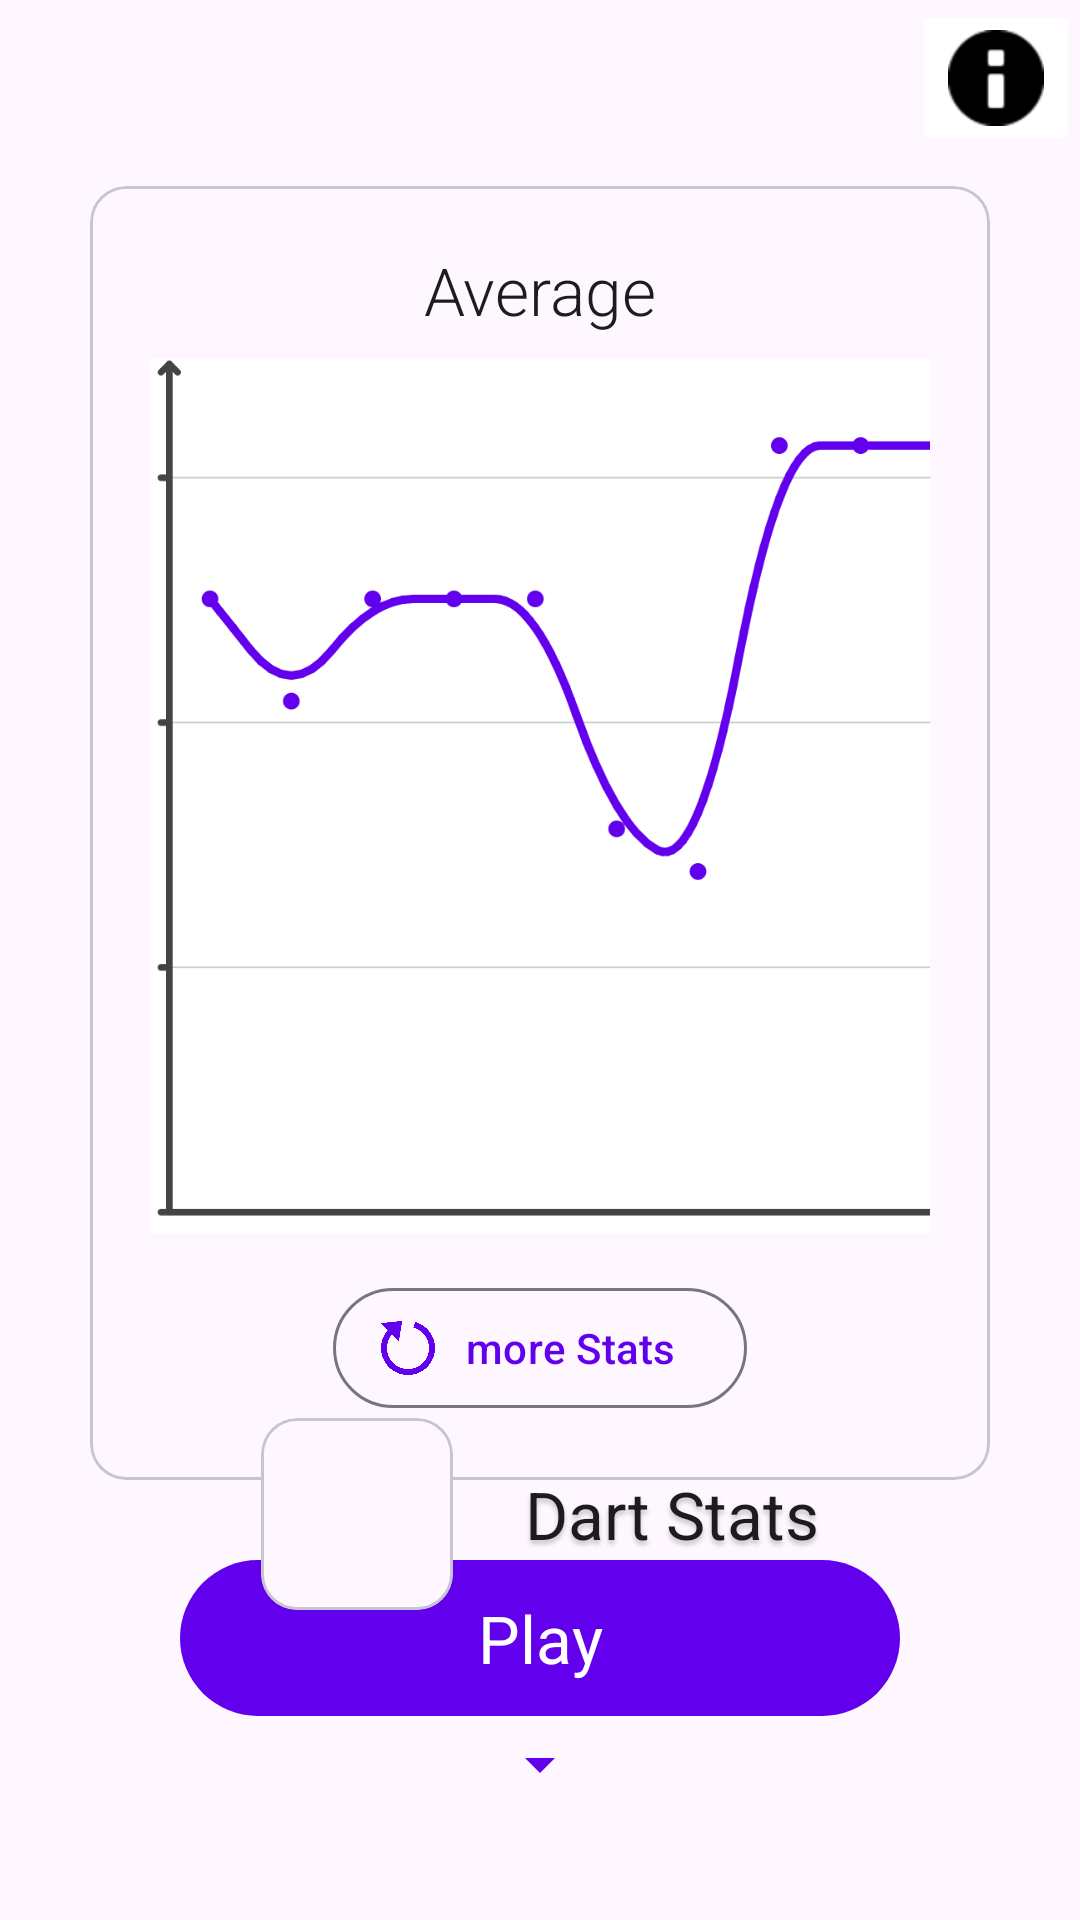

Reconstruct the res/layout file that produces this screen, plus the resources it refers to.
<!-- AndroidManifest.xml: application theme Theme.DartApp -->
<!-- res/layout/new_fragment_main.xml -->
<?xml version="1.0" encoding="utf-8"?>
<androidx.constraintlayout.widget.ConstraintLayout xmlns:android="http://schemas.android.com/apk/res/android"
    xmlns:app="http://schemas.android.com/apk/res-auto"
    xmlns:tools="http://schemas.android.com/tools"
    android:layout_width="match_parent"
    android:layout_height="match_parent">

    <ImageButton
        android:id="@+id/settings_btn"
        android:layout_width="wrap_content"
        android:layout_height="wrap_content"
        android:backgroundTintMode="screen"
        android:src="@android:drawable/ic_dialog_info"
        app:tint="#000000"
        app:layout_constraintEnd_toEndOf="parent"
        app:layout_constraintTop_toTopOf="parent" />

    <com.google.android.material.card.MaterialCardView
        android:id="@+id/materialCardView"
        android:layout_width="match_parent"
        android:layout_height="wrap_content"
        android:layout_marginHorizontal="30dp"
        android:layout_marginVertical="10dp"
        app:layout_constraintTop_toBottomOf="@id/settings_btn"
        tools:layout_editor_absoluteX="30dp">

        <androidx.constraintlayout.widget.ConstraintLayout
            android:layout_width="match_parent"
            android:layout_height="match_parent"
            android:padding="20dp">

            <TextView
                android:id="@+id/statistic_title_tv"
                style="@style/TextAppearance.Material3.TitleLarge"
                android:layout_width="wrap_content"
                android:layout_height="wrap_content"
                android:text="Average"
                android:textFontWeight="300"
                app:layout_constraintEnd_toEndOf="parent"
                app:layout_constraintStart_toStartOf="parent"
                app:layout_constraintTop_toTopOf="parent" />

            <ImageView
                android:id="@+id/statistic_preview_iv"
                android:layout_width="300dp"
                android:layout_height="300dp"
                android:layout_marginTop="4dp"
                app:layout_constraintEnd_toEndOf="parent"
                app:layout_constraintStart_toStartOf="parent"
                app:layout_constraintTop_toBottomOf="@id/statistic_title_tv"
                app:srcCompat="@drawable/graph_placeholder" />

            <com.google.android.material.button.MaterialButton
                style="@style/Widget.Material3.Button.OutlinedButton.Icon"
                android:layout_width="wrap_content"
                android:layout_height="wrap_content"
                android:layout_marginTop="10dp"
                android:text="more Stats"
                app:icon="@drawable/restart"
                app:iconPadding="10dp"
                app:layout_constraintEnd_toEndOf="parent"
                app:layout_constraintStart_toStartOf="parent"
                app:layout_constraintTop_toBottomOf="@id/statistic_preview_iv" />
        </androidx.constraintlayout.widget.ConstraintLayout>


    </com.google.android.material.card.MaterialCardView>

    <androidx.constraintlayout.widget.ConstraintLayout
        android:id="@+id/constraintLayout2"
        android:layout_width="match_parent"
        android:layout_height="wrap_content"
        android:layout_marginBottom="40dp"
        app:layout_constraintBottom_toBottomOf="parent"
        tools:layout_editor_absoluteX="1dp">

        <com.google.android.material.button.MaterialButton
            android:id="@+id/play_btn"
            android:layout_width="240dp"
            android:layout_height="60dp"
            android:text="Play"
            android:textAppearance="@style/TextAppearance.Material3.TitleLarge"
            app:layout_constraintEnd_toEndOf="parent"
            app:layout_constraintStart_toStartOf="parent"
            app:layout_constraintTop_toTopOf="parent" />

        <Spinner
            android:id="@+id/game_mode_spinner"
            android:layout_width="wrap_content"
            android:layout_height="wrap_content"
            android:backgroundTint="@color/purple_500"
            android:spinnerMode="dropdown"
            app:layout_constraintEnd_toEndOf="parent"
            app:layout_constraintStart_toStartOf="parent"
            app:layout_constraintTop_toBottomOf="@+id/play_btn" />


    </androidx.constraintlayout.widget.ConstraintLayout>

    <androidx.constraintlayout.widget.ConstraintLayout
        android:id="@+id/constraintLayout3"
        android:layout_width="wrap_content"
        android:layout_height="wrap_content"

        app:layout_constraintBottom_toTopOf="@+id/constraintLayout2"
        app:layout_constraintEnd_toEndOf="parent"
        app:layout_constraintStart_toStartOf="parent"
        app:layout_constraintTop_toBottomOf="@+id/materialCardView">

        <com.google.android.material.card.MaterialCardView
            android:layout_width="wrap_content"
            android:layout_height="wrap_content"
            android:layout_marginEnd="24dp"
            app:layout_constraintBottom_toBottomOf="parent"
            app:layout_constraintEnd_toStartOf="@+id/textView5"
            app:layout_constraintStart_toStartOf="parent"
            app:layout_constraintTop_toTopOf="parent">

            <ImageView
                android:id="@+id/imageView"
                android:layout_width="64dp"
                android:layout_height="64dp"
                app:srcCompat="@drawable/ic_launcher_foreground" />

        </com.google.android.material.card.MaterialCardView>


        <TextView
            android:id="@+id/textView5"
            style="@style/TextAppearance.Material3.TitleLarge"
            android:layout_width="wrap_content"
            android:layout_height="wrap_content"
            android:shadowColor="@color/cardview_shadow_start_color"
            android:shadowDy="4"
            android:shadowRadius="4"
            android:text="Dart Stats"
            app:layout_constraintBottom_toBottomOf="parent"
            app:layout_constraintEnd_toEndOf="parent"
            app:layout_constraintTop_toTopOf="parent" />

    </androidx.constraintlayout.widget.ConstraintLayout>


</androidx.constraintlayout.widget.ConstraintLayout>
<!-- resources referenced by this layout -->
<resources>
  <color name="purple_500">#FF6200EE</color>
  <!-- drawable graph_placeholder: png bitmap (drawable-v24, 35270 bytes) -->
  <!-- drawable restart: png bitmap (drawable, 23062 bytes) -->
  <style name="Theme.DartApp" parent="Theme.Material3.DayNight.NoActionBar">
          
          <item name="colorPrimary">@color/purple_500</item>
          <item name="colorPrimaryVariant">@color/purple_700</item>
          <item name="colorOnPrimary">@color/white</item>
          
          <item name="colorSecondary">@color/teal_200</item>
          <item name="colorSecondaryVariant">@color/teal_700</item>
          <item name="colorOnSecondary">@color/black</item>
  
          
          <item name="backgroundColor">@color/white</item>
          <item name="colorOnBackground">@color/dk_gray</item>
          <item name="colorBackgroundFloating">@color/lt_gray</item>
  
          
          <item name="android:windowTranslucentStatus">false</item>
          <item name="android:windowTranslucentNavigation">false</item>
          <item name="android:windowDrawsSystemBarBackgrounds">true</item>
          <item name="android:statusBarColor">@android:color/transparent</item>
          <item name="android:navigationBarColor">@android:color/transparent</item>
      </style>
  <color name="purple_700">#FF3700B3</color>
  <color name="white">#FFFFFFFF</color>
  <color name="teal_200">#FF03DAC5</color>
  <color name="teal_700">#FF018786</color>
  <color name="black">#FF000000</color>
  <color name="dk_gray">#FF444444</color>
  <color name="lt_gray">#FFCCCCCC</color>
</resources>
